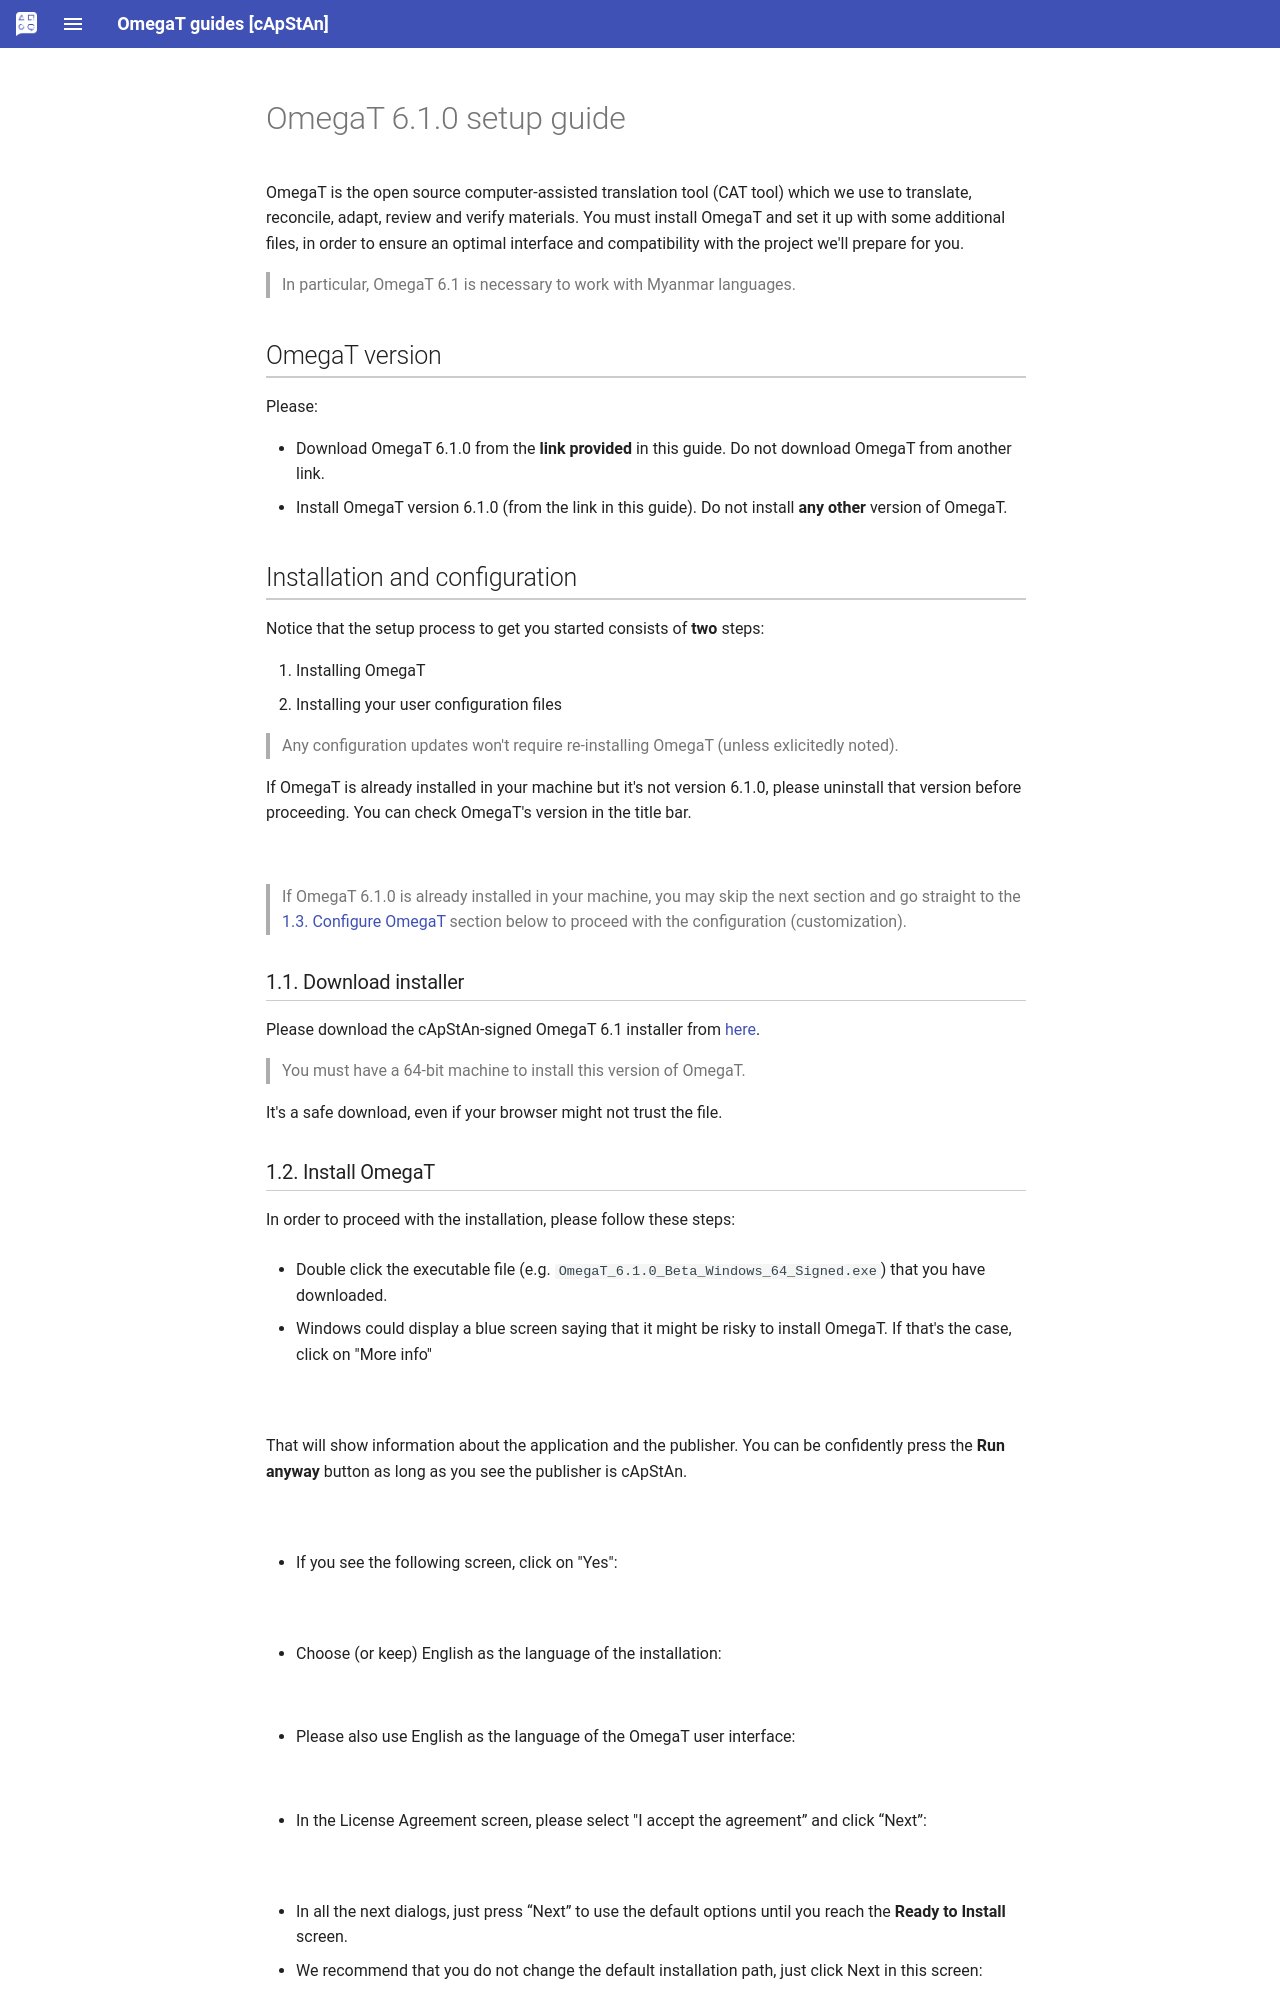

repository: capstanlqc/omegat-guides · page: _includes/en/omt61-inst-setup/index.html · generator: mkdocs

<!-- #  OmegaT 6.1.0 installation and setup guide -->

# OmegaT 6.1.0 setup guide

OmegaT is the open source computer-assisted translation tool (CAT tool) which we use to translate, reconcile, adapt, review and verify materials. You must install OmegaT and set it up with some additional files, in order to ensure an optimal interface and compatibility with the project we'll prepare for you.

> In particular, OmegaT 6.1 is necessary to work with Myanmar languages.

## OmegaT version

Please:

- Download OmegaT 6.1.0 from the **link provided** in this guide. Do not download OmegaT from another link.
- Install OmegaT version 6.1.0 (from the link in this guide). Do not install **any other** version of OmegaT.

## Installation and configuration

Notice that the setup process to get you started consists of **two** steps:

1. Installing OmegaT
2. Installing your user configuration files

> Any configuration updates won't require re-installing OmegaT (unless exlicitedly noted).

If OmegaT is already installed in your machine but it's not version 6.1.0, please uninstall that version before proceeding. You can check OmegaT's version in the title bar.

![](https://capstanlqc.github.io/omegat-guid_img/omt-version-in-title.png)

<!-- Check the [¶ How to uninstall apps on Windows 10](#how-to-uninstall-apps-on-windows-10) section below if you're not sure how to proceed. -->

> If OmegaT 6.1.0 is already installed in your machine, you may skip the next section and go straight to the [1.3. Configure OmegaT](#13-configure-omegat) section below to proceed with the configuration (customization).

### 1.1. Download installer

<!-- Please download the OmegaT 6.1 installer from [here](https://nextcloud.capstan.be/index.php/s/8o4njsQszczNG7F). -->

<!-- Please download the cApStAn-signed OmegaT 6.1 installer from [here](https://nextcloud.capstan.be/index.php/s/PM9iQGRJFZbAfYP). -->

Please download the cApStAn-signed OmegaT 6.1 installer from [here](https://github.com/capstanlqc/omegat-guides/raw/master/lfs/OmegaT_6.1.0_Beta_Windows_64_Signed.exe).

> You must have a 64-bit machine to install this version of OmegaT.  <!-- Check the [¶ 64bit or 32bit machine?](#64bit-or-32bit-machine) section below if you're not sure how to check whether you have a 64-bit or 32-bit machine. -->

It's a safe download, even if your browser might not trust the file.

### 1.2. Install OmegaT

In order to proceed with the installation, please follow these steps:

- Double click the executable file (e.g. `OmegaT_6.1.0_Beta_Windows_64_Signed.exe`) that you have downloaded.

- Windows could display a blue screen saying that it might be risky to install OmegaT. If that's the case, click on "More info"

  ![](https://capstanlqc.github.io/omegat-guid_img/omegat-win-protected-your-pc-01.png)

  That will show information about the application and the publisher. You can be confidently press the **Run anyway** button as long as you see the publisher is cApStAn.

  ![](https://capstanlqc.github.io/omegat-guid_img/omegat-win-protected-your-pc-02.png)

- If you see the following screen, click on "Yes":

    <!-- https://imgur.com/g9oaURq.png -->

  ![](https://capstanlqc.github.io/omegat-guid_img/omegat-signed-installation-01.png)

- Choose (or keep) English as the language of the installation:

  ![](https://capstanlqc.github.io/omegat-guid_img/omegat-signed-installation-02.png)
    <!-- {: style="height:50%;width:50%"} -->

- Please also use English as the language of the OmegaT user interface:

  ![](https://capstanlqc.github.io/omegat-guid_img/omegat-signed-installation-03.png)
    <!-- {: style="height:70%;width:70%"} -->

- In the License Agreement screen, please select "I accept the agreement” and click “Next”:

  ![](https://capstanlqc.github.io/omegat-guid_img/omegat-signed-installation-04.png)<!-- {: style="height:70%;width:70%"} -->

- In all the next dialogs, just press “Next” to use the default options until you reach the **Ready to Install** screen.

- We recommend that you do not change the default installation path, just click Next in this screen:

  ![](https://capstanlqc.github.io/omegat-guid_img/omegat-signed-installation-05.png)

- We also recommend that you create a desktop shortcut (if that's a useful way for you to run OmegaT):

  ![](https://capstanlqc.github.io/omegat-guid_img/omegat-signed-installation-07.png)

- In the **Ready to Install** screen, click on “Install”.

  ![](https://capstanlqc.github.io/omegat-guid_img/omegat-signed-installation-08.png)<!-- {: style="height:70%;width:70%"} -->

- When the installation is finalized, you will see the last screen:

  ![](https://i.imgur.com/NGjakJv.png)

After that, you'll be able to run OmegaT from the OmegaT desktop shortcut icon (if you have created one) or from the applications menu.
